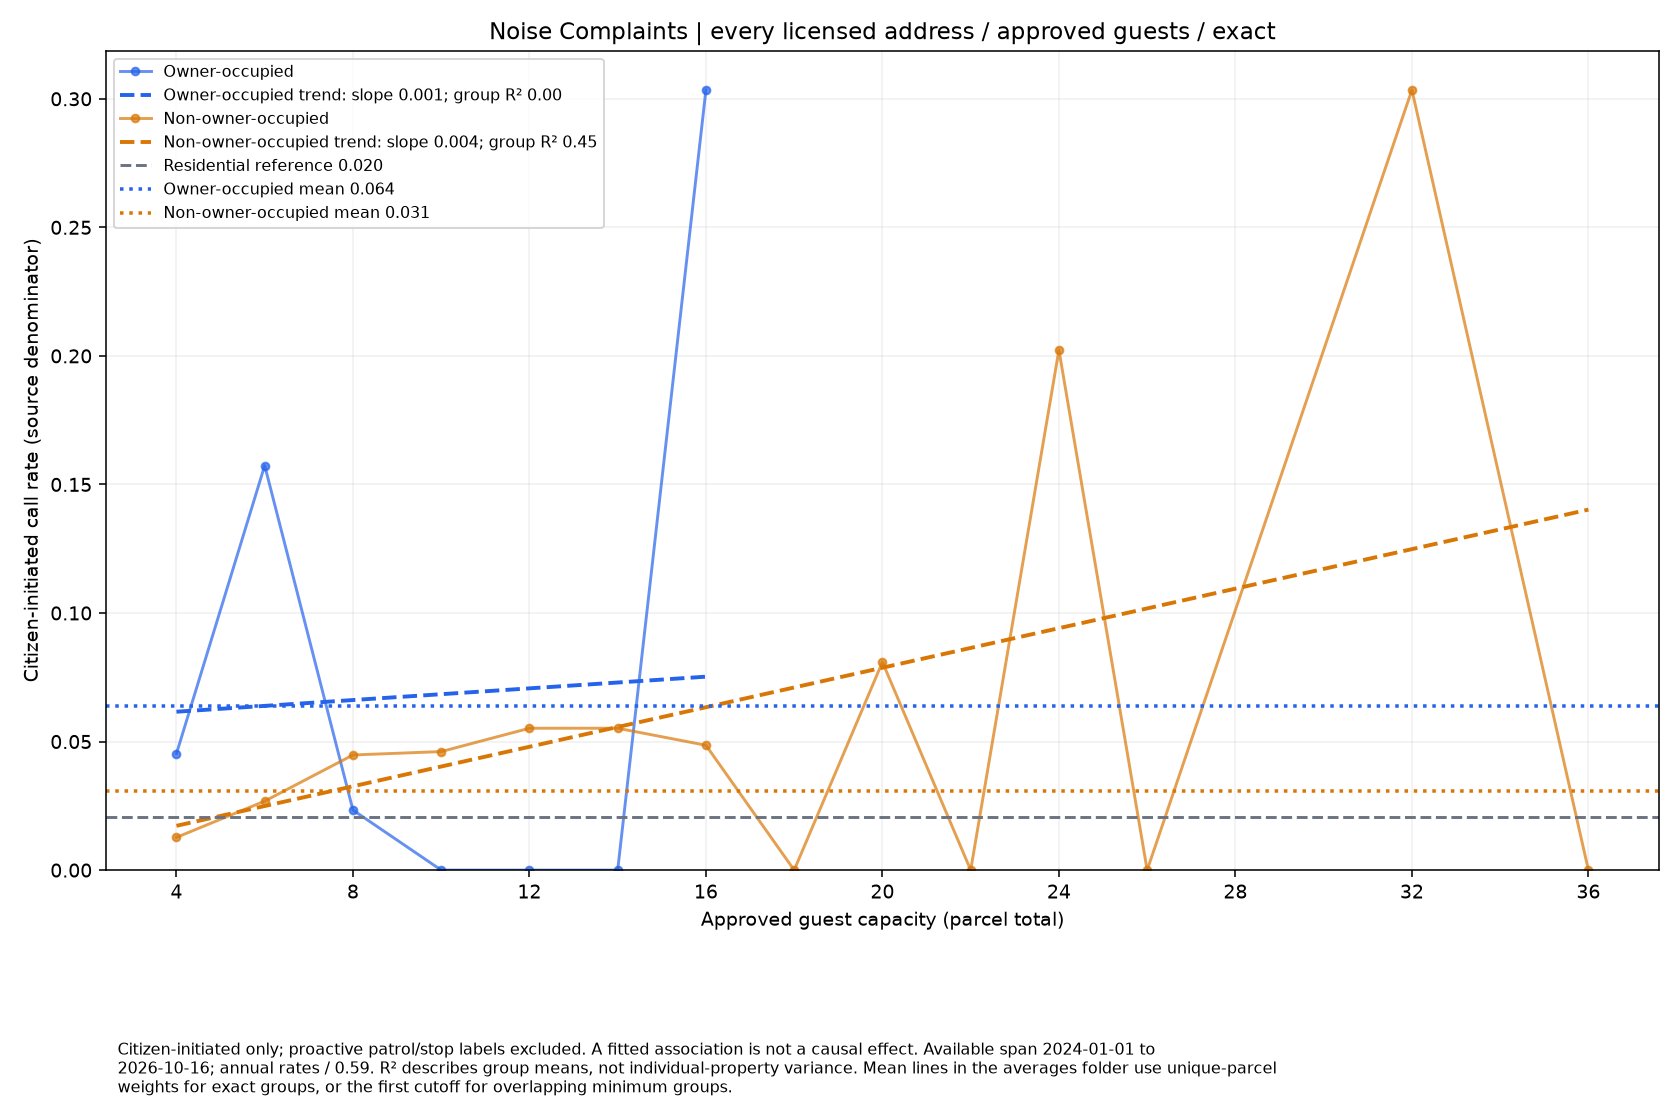

Source data for this figure (header and first rows):
series, size, rate, parcels
Owner-occupied, 4.0, 0.04529, 67
Owner-occupied, 6.0, 0.1574, 27
Owner-occupied, 8.0, 0.02334, 26
Owner-occupied, 10.0, 0.0, 2
Owner-occupied, 12.0, 0.0, 8
Owner-occupied, 14.0, 0.0, 1
Owner-occupied, 16.0, 0.3035, 2
Non-owner-occupied, 4.0, 0.01272, 334
Non-owner-occupied, 6.0, 0.02683, 181
Non-owner-occupied, 8.0, 0.04477, 122
Non-owner-occupied, 10.0, 0.0461, 79
Non-owner-occupied, 12.0, 0.05518, 55
Non-owner-occupied, 14.0, 0.05518, 22
Non-owner-occupied, 16.0, 0.04855, 25
Non-owner-occupied, 18.0, 0.0, 14
Non-owner-occupied, 20.0, 0.08092, 15
Non-owner-occupied, 22.0, 0.0, 7
Non-owner-occupied, 24.0, 0.2023, 6
Non-owner-occupied, 26.0, 0.0, 1
Non-owner-occupied, 32.0, 0.3035, 2
Non-owner-occupied, 36.0, 0.0, 1
